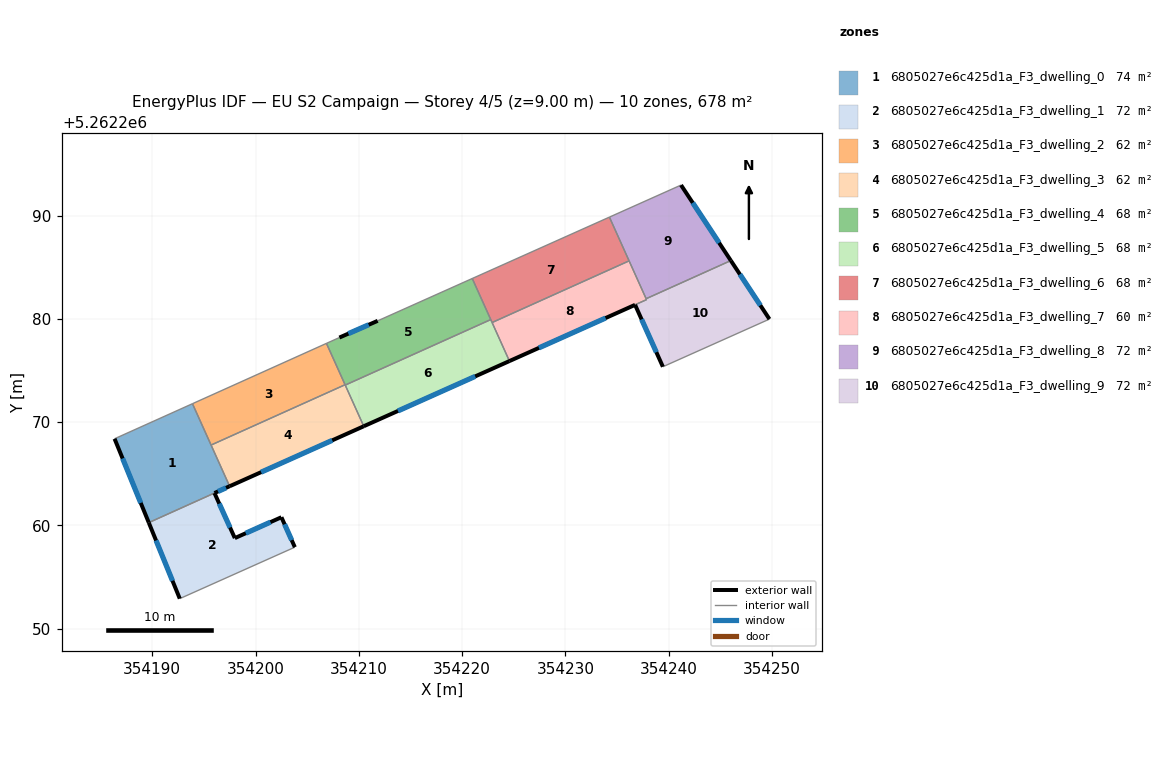
=== STOREY PLAN SPEC (per zone: floor XY polygon, exterior-wall plan segments, windows/doors) ===
zone 1: 6805027e6c425d1a_F3_dwelling_0  (73.9 m²)
  floor: (354193.89, 5262271.79) (354197.48, 5262263.79) (354189.66, 5262260.27) (354186.35, 5262268.39)
  exterior wall: (354186.35, 5262268.39) – (354189.66, 5262260.27)  [8.8 m]
    window: (354187.12, 5262266.48) – (354188.88, 5262262.18)  [7.4 m²]
  exterior wall: (354196.02, 5262263.13) – (354197.48, 5262263.79)  [1.6 m]
    window: (354196.36, 5262263.29) – (354197.14, 5262263.64)  [1.4 m²]
  interior walls: 4
zone 2: 6805027e6c425d1a_F3_dwelling_1  (72.3 m²)
  floor: (354202.50, 5262260.79) (354203.80, 5262257.89) (354192.66, 5262252.91) (354189.66, 5262260.27) (354196.02, 5262263.13) (354197.99, 5262258.77)
  exterior wall: (354197.99, 5262258.77) – (354196.02, 5262263.13)  [4.8 m]
    window: (354197.53, 5262259.79) – (354196.48, 5262262.11)  [4.0 m²]
  exterior wall: (354202.50, 5262260.79) – (354197.99, 5262258.77)  [4.9 m]
    window: (354201.44, 5262260.32) – (354199.05, 5262259.25)  [4.2 m²]
  exterior wall: (354203.80, 5262257.89) – (354202.50, 5262260.79)  [3.2 m]
    window: (354203.50, 5262258.57) – (354202.81, 5262260.11)  [2.7 m²]
  exterior wall: (354189.66, 5262260.27) – (354192.66, 5262252.91)  [7.9 m]
    window: (354190.36, 5262258.54) – (354191.96, 5262254.64)  [6.7 m²]
  interior walls: 2
zone 3: 6805027e6c425d1a_F3_dwelling_2  (62.5 m²)
  floor: (354206.86, 5262277.63) (354208.66, 5262273.62) (354195.69, 5262267.78) (354193.89, 5262271.79)
  interior walls: 4
zone 4: 6805027e6c425d1a_F3_dwelling_3  (62.5 m²)
  floor: (354208.66, 5262273.62) (354210.47, 5262269.60) (354197.49, 5262263.79) (354195.69, 5262267.78)
  exterior wall: (354197.49, 5262263.79) – (354210.47, 5262269.60)  [14.2 m]
    window: (354200.54, 5262265.16) – (354207.42, 5262268.24)  [12.0 m²]
  interior walls: 4
zone 5: 6805027e6c425d1a_F3_dwelling_4  (67.8 m²)
  floor: (354220.98, 5262283.91) (354222.77, 5262279.93) (354208.68, 5262273.59) (354206.86, 5262277.63) (354208.11, 5262278.19) (354211.82, 5262279.81)
  exterior wall: (354211.82, 5262279.81) – (354208.11, 5262278.19)  [4.0 m]
    window: (354210.95, 5262279.43) – (354208.98, 5262278.57)  [3.4 m²]
  interior walls: 6
zone 6: 6805027e6c425d1a_F3_dwelling_5  (67.8 m²)
  floor: (354222.77, 5262279.93) (354224.58, 5262275.91) (354210.47, 5262269.60) (354208.68, 5262273.59)
  exterior wall: (354210.47, 5262269.60) – (354224.58, 5262275.91)  [15.5 m]
    window: (354213.79, 5262271.08) – (354221.27, 5262274.43)  [13.0 m²]
  interior walls: 4
zone 7: 6805027e6c425d1a_F3_dwelling_6  (67.8 m²)
  floor: (354234.26, 5262289.85) (354236.17, 5262285.62) (354222.90, 5262279.64) (354220.98, 5262283.91)
  interior walls: 5
zone 8: 6805027e6c425d1a_F3_dwelling_7  (59.7 m²)
  floor: (354236.17, 5262285.62) (354237.86, 5262281.86) (354224.58, 5262275.92) (354222.90, 5262279.64)
  interior walls: 5
zone 9: 6805027e6c425d1a_F3_dwelling_8  (71.8 m²)
  floor: (354241.20, 5262292.96) (354246.02, 5262285.64) (354237.82, 5262281.95) (354234.26, 5262289.85)
  exterior wall: (354246.02, 5262285.64) – (354241.20, 5262292.96)  [8.8 m]
    window: (354244.89, 5262287.36) – (354242.33, 5262291.24)  [7.4 m²]
  interior walls: 4
zone 10: 6805027e6c425d1a_F3_dwelling_9  (71.9 m²)
  floor: (354246.02, 5262285.64) (354249.76, 5262279.98) (354239.44, 5262275.36) (354236.75, 5262281.36) (354224.58, 5262275.92) (354237.86, 5262281.86) (354237.82, 5262281.95)
  exterior wall: (354249.76, 5262279.98) – (354246.02, 5262285.64)  [6.8 m]
    window: (354248.88, 5262281.31) – (354246.90, 5262284.31)  [5.7 m²]
  exterior wall: (354236.75, 5262281.36) – (354239.44, 5262275.36)  [6.6 m]
    window: (354237.38, 5262279.95) – (354238.81, 5262276.77)  [5.5 m²]
  exterior wall: (354224.58, 5262275.91) – (354236.75, 5262281.36)  [13.3 m]
    window: (354227.44, 5262277.19) – (354233.89, 5262280.08)  [11.2 m²]
  interior walls: 4

=== DERIVED (storey summary) ===
Building: EU S2 Campaign
Storey: 4 of 5  (floor level z = 9.00 m)
Storey gross floor area: 677.9 m²
Zones on this storey: 10
  - 6805027e6c425d1a_F3_dwelling_0: floor 73.9 m²; exterior wall 10.4 m (31.1 m²); 2 window(s) 8.8 m²; WWR 28.1%
  - 6805027e6c425d1a_F3_dwelling_1: floor 72.3 m²; exterior wall 20.9 m (62.6 m²); 4 window(s) 17.6 m²; WWR 28.1%
  - 6805027e6c425d1a_F3_dwelling_2: floor 62.5 m²
  - 6805027e6c425d1a_F3_dwelling_3: floor 62.5 m²; exterior wall 14.2 m (42.7 m²); 1 window(s) 12.0 m²; WWR 28.1%
  - 6805027e6c425d1a_F3_dwelling_4: floor 67.8 m²; exterior wall 4.0 m (12.1 m²); 1 window(s) 3.4 m²; WWR 28.1%
  - 6805027e6c425d1a_F3_dwelling_5: floor 67.8 m²; exterior wall 15.5 m (46.4 m²); 1 window(s) 13.0 m²; WWR 28.1%
  - 6805027e6c425d1a_F3_dwelling_6: floor 67.8 m²
  - 6805027e6c425d1a_F3_dwelling_7: floor 59.7 m²
  - 6805027e6c425d1a_F3_dwelling_8: floor 71.8 m²; exterior wall 8.8 m (26.3 m²); 1 window(s) 7.4 m²; WWR 28.1%
  - 6805027e6c425d1a_F3_dwelling_9: floor 71.9 m²; exterior wall 26.7 m (80.1 m²); 3 window(s) 22.5 m²; WWR 28.1%
Zone adjacency (shared interzone walls):
  - 6805027e6c425d1a_F3_dwelling_0 ↔ 6805027e6c425d1a_F3_dwelling_1
  - 6805027e6c425d1a_F3_dwelling_0 ↔ 6805027e6c425d1a_F3_dwelling_2
  - 6805027e6c425d1a_F3_dwelling_0 ↔ 6805027e6c425d1a_F3_dwelling_3
  - 6805027e6c425d1a_F3_dwelling_2 ↔ 6805027e6c425d1a_F3_dwelling_3
  - 6805027e6c425d1a_F3_dwelling_2 ↔ 6805027e6c425d1a_F3_dwelling_4
  - 6805027e6c425d1a_F3_dwelling_3 ↔ 6805027e6c425d1a_F3_dwelling_4
  - 6805027e6c425d1a_F3_dwelling_3 ↔ 6805027e6c425d1a_F3_dwelling_5
  - 6805027e6c425d1a_F3_dwelling_4 ↔ 6805027e6c425d1a_F3_dwelling_5
  - 6805027e6c425d1a_F3_dwelling_4 ↔ 6805027e6c425d1a_F3_dwelling_6
  - 6805027e6c425d1a_F3_dwelling_5 ↔ 6805027e6c425d1a_F3_dwelling_6
  - 6805027e6c425d1a_F3_dwelling_5 ↔ 6805027e6c425d1a_F3_dwelling_7
  - 6805027e6c425d1a_F3_dwelling_6 ↔ 6805027e6c425d1a_F3_dwelling_7
  - 6805027e6c425d1a_F3_dwelling_6 ↔ 6805027e6c425d1a_F3_dwelling_8
  - 6805027e6c425d1a_F3_dwelling_7 ↔ 6805027e6c425d1a_F3_dwelling_8
  - 6805027e6c425d1a_F3_dwelling_7 ↔ 6805027e6c425d1a_F3_dwelling_9
  - 6805027e6c425d1a_F3_dwelling_8 ↔ 6805027e6c425d1a_F3_dwelling_9